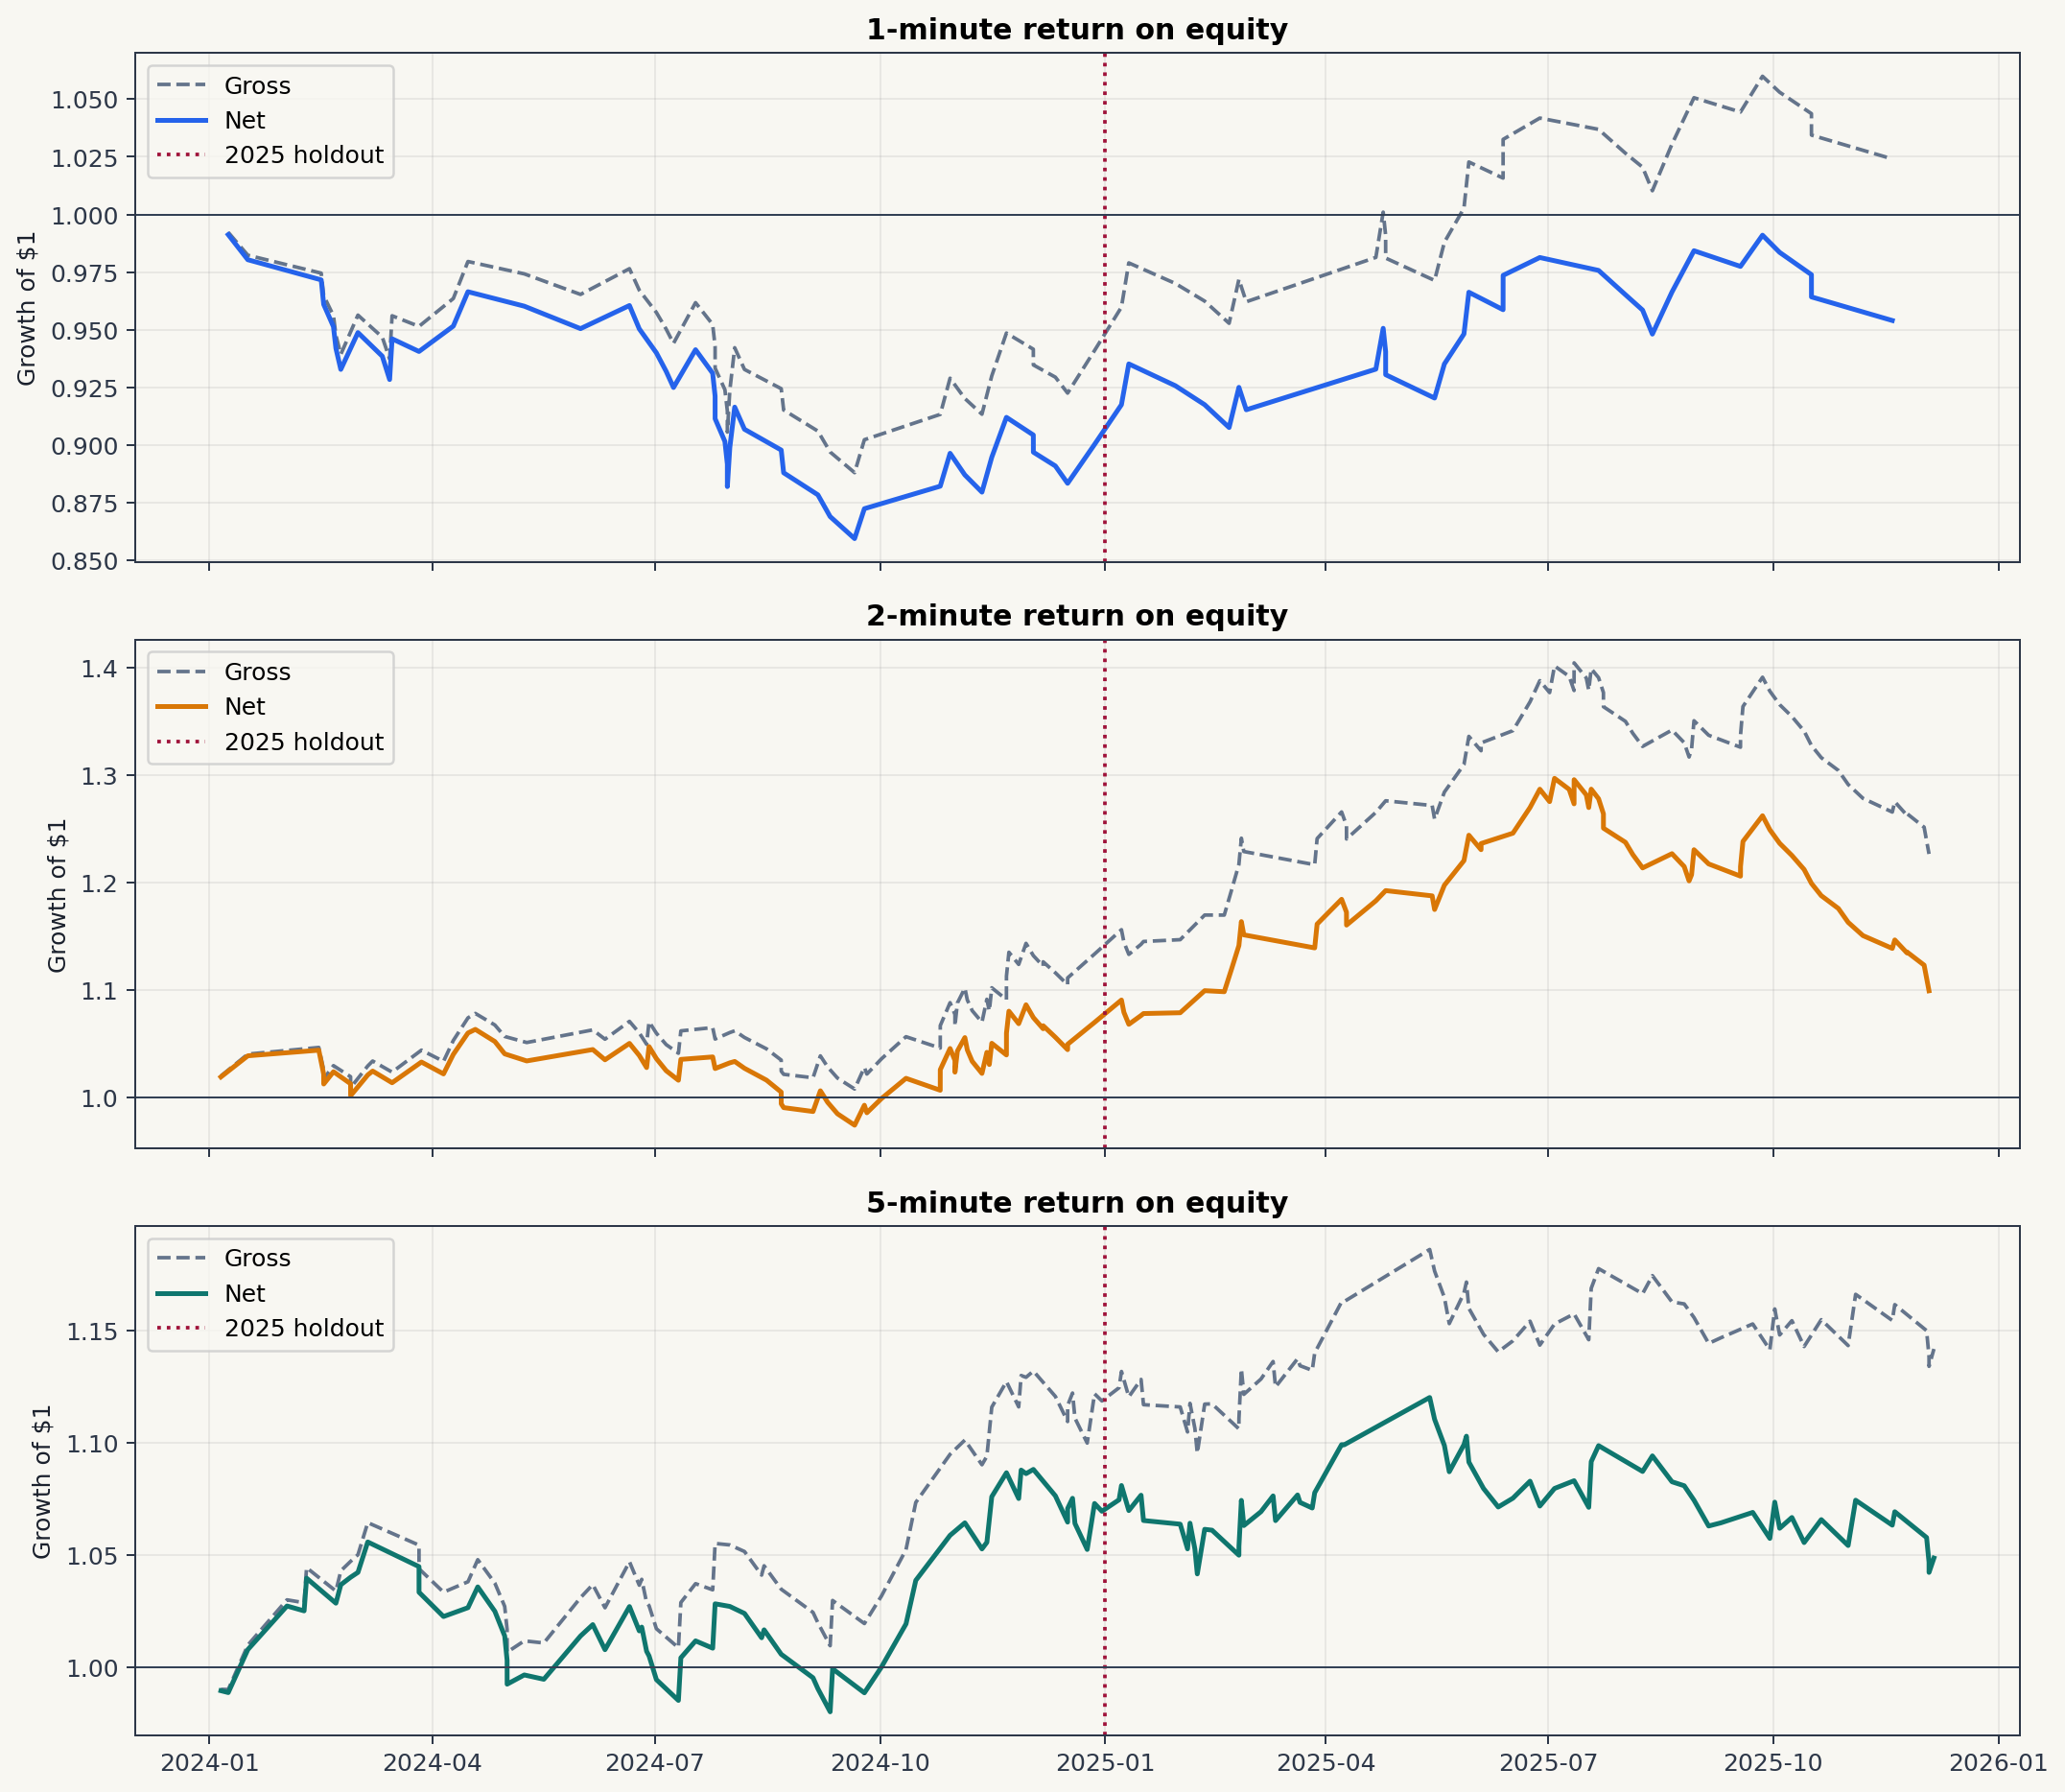

Source data for this figure (header and first rows):
bar_minutes, exit_time, session_date, setup, side, gross_return, net_return, gross_equity, net_equity, drawdown
1, 2024-01-08 15:12:00+00:00, 2024-01-08, imbalance_opening_range_breakout, long, -0.007765, -0.008765, 0.9922, 0.9912, 0.0
1, 2024-01-16 15:04:00+00:00, 2024-01-16, balance_value_rejection, long, -0.01, -0.01098, 0.9823, 0.9804, -0.01098
1, 2024-02-15 15:05:00+00:00, 2024-02-15, balance_value_rejection, short, -0.007919, -0.008919, 0.9745, 0.9716, -0.0198
1, 2024-02-16 15:15:00+00:00, 2024-02-16, imbalance_opening_range_breakout, short, -0.01, -0.01093, 0.9648, 0.961, -0.03052
1, 2024-02-20 15:07:00+00:00, 2024-02-20, imbalance_opening_range_breakout, short, -0.009054, -0.01005, 0.9561, 0.9513, -0.04026
1, 2024-02-21 15:07:00+00:00, 2024-02-21, balance_value_rejection, long, -0.008862, -0.009862, 0.9476, 0.9419, -0.04973
1, 2024-02-23 15:02:00+00:00, 2024-02-23, balance_value_rejection, short, -0.00872, -0.00972, 0.9393, 0.9328, -0.05897
1, 2024-03-01 15:10:00+00:00, 2024-03-01, imbalance_opening_range_breakout, long, 0.01812, 0.01712, 0.9563, 0.9488, -0.04285
1, 2024-03-11 14:03:00+00:00, 2024-03-11, imbalance_opening_range_breakout, short, -0.01, -0.01079, 0.9468, 0.9385, -0.05319
1, 2024-03-14 14:03:00+00:00, 2024-03-14, imbalance_opening_range_breakout, short, -0.01, -0.01079, 0.9373, 0.9284, -0.0634
1, 2024-03-15 14:06:00+00:00, 2024-03-15, imbalance_opening_range_breakout, short, 0.02, 0.01904, 0.9561, 0.9461, -0.04557
1, 2024-03-26 14:02:00+00:00, 2024-03-26, imbalance_opening_range_breakout, long, -0.00481, -0.00581, 0.9515, 0.9406, -0.05111
1, 2024-04-09 14:28:00+00:00, 2024-04-09, balance_value_rejection, short, 0.01269, 0.01169, 0.9635, 0.9516, -0.04002
1, 2024-04-15 14:11:00+00:00, 2024-04-15, balance_value_rejection, short, 0.01666, 0.01566, 0.9796, 0.9665, -0.02498
1, 2024-05-08 14:02:00+00:00, 2024-05-08, balance_value_rejection, long, -0.005471, -0.006471, 0.9742, 0.9602, -0.03129
1, 2024-05-31 14:04:00+00:00, 2024-05-31, imbalance_opening_range_breakout, short, -0.00915, -0.01015, 0.9653, 0.9505, -0.04112
1, 2024-06-20 14:12:00+00:00, 2024-06-20, balance_value_rejection, short, 0.01155, 0.01055, 0.9765, 0.9605, -0.03101
1, 2024-06-24 14:25:00+00:00, 2024-06-24, balance_value_rejection, long, -0.009545, -0.01054, 0.9671, 0.9504, -0.04123
1, 2024-07-01 14:17:00+00:00, 2024-07-01, imbalance_opening_range_breakout, short, -0.01, -0.01095, 0.9575, 0.94, -0.05173
1, 2024-07-05 14:06:00+00:00, 2024-07-05, imbalance_opening_range_breakout, long, -0.007521, -0.008521, 0.9503, 0.932, -0.05981
1, 2024-07-08 14:03:00+00:00, 2024-07-08, balance_value_rejection, short, -0.006526, -0.007526, 0.9441, 0.9249, -0.06688
1, 2024-07-17 14:06:00+00:00, 2024-07-17, imbalance_opening_range_breakout, short, 0.01872, 0.01772, 0.9617, 0.9413, -0.05034
1, 2024-07-24 14:03:00+00:00, 2024-07-24, imbalance_opening_range_breakout, short, -0.009831, -0.01083, 0.9523, 0.9311, -0.06063
1, 2024-07-25 14:01:00+00:00, 2024-07-25, imbalance_opening_range_breakout, short, -0.01, -0.01067, 0.9428, 0.9212, -0.07065
1, 2024-07-25 14:05:00+00:00, 2024-07-25, imbalance_opening_range_breakout, short, -0.01, -0.01064, 0.9333, 0.9114, -0.08053
1, 2024-07-29 14:03:00+00:00, 2024-07-29, imbalance_opening_range_breakout, long, -0.01, -0.01082, 0.924, 0.9015, -0.09048
1, 2024-07-30 14:05:00+00:00, 2024-07-30, imbalance_opening_range_breakout, short, -0.01, -0.01094, 0.9148, 0.8917, -0.1004
1, 2024-07-30 14:14:00+00:00, 2024-07-30, imbalance_opening_range_breakout, short, -0.01, -0.0109, 0.9056, 0.882, -0.1102
1, 2024-07-31 14:19:00+00:00, 2024-07-31, imbalance_opening_range_breakout, long, 0.02, 0.0192, 0.9237, 0.8989, -0.09315
1, 2024-08-02 14:12:00+00:00, 2024-08-02, imbalance_opening_range_breakout, short, 0.02, 0.01951, 0.9422, 0.9164, -0.07546
1, 2024-08-06 14:04:00+00:00, 2024-08-06, imbalance_opening_range_breakout, long, -0.01, -0.01047, 0.9328, 0.9068, -0.08514
1, 2024-08-21 14:25:00+00:00, 2024-08-21, imbalance_opening_range_breakout, long, -0.008945, -0.009945, 0.9244, 0.8978, -0.09424
1, 2024-08-22 14:13:00+00:00, 2024-08-22, balance_value_rejection, short, -0.01, -0.01097, 0.9152, 0.888, -0.1042
1, 2024-09-05 14:10:00+00:00, 2024-09-05, imbalance_opening_range_breakout, long, -0.01, -0.01078, 0.906, 0.8784, -0.1138
1, 2024-09-10 14:17:00+00:00, 2024-09-10, balance_value_rejection, short, -0.01, -0.01073, 0.897, 0.869, -0.1233
1, 2024-09-20 14:01:00+00:00, 2024-09-20, imbalance_opening_range_breakout, short, -0.01, -0.01098, 0.888, 0.8594, -0.133
1, 2024-09-24 14:03:00+00:00, 2024-09-24, balance_value_rejection, short, 0.01609, 0.01509, 0.9023, 0.8724, -0.1199
1, 2024-10-25 14:02:00+00:00, 2024-10-25, imbalance_opening_range_breakout, long, 0.01218, 0.01118, 0.9133, 0.8822, -0.11
1, 2024-10-29 14:22:00+00:00, 2024-10-29, balance_value_rejection, long, 0.01717, 0.01617, 0.929, 0.8964, -0.09566
1, 2024-11-04 15:05:00+00:00, 2024-11-04, balance_value_rejection, long, -0.009449, -0.01045, 0.9202, 0.887, -0.1051
1, 2024-11-11 15:08:00+00:00, 2024-11-11, imbalance_opening_range_breakout, short, -0.007429, -0.008429, 0.9134, 0.8796, -0.1127
1, 2024-11-15 15:10:00+00:00, 2024-11-15, imbalance_opening_range_breakout, short, 0.01818, 0.01718, 0.93, 0.8947, -0.09741
1, 2024-11-21 15:07:00+00:00, 2024-11-21, balance_value_rejection, short, 0.02, 0.01937, 0.9486, 0.912, -0.07992
1, 2024-12-02 15:02:00+00:00, 2024-12-02, imbalance_opening_range_breakout, long, -0.007396, -0.008396, 0.9415, 0.9044, -0.08765
1, 2024-12-02 15:20:00+00:00, 2024-12-02, imbalance_opening_range_breakout, long, -0.00724, -0.00824, 0.9347, 0.8969, -0.09517
1, 2024-12-11 15:04:00+00:00, 2024-12-11, imbalance_opening_range_breakout, long, -0.005666, -0.006666, 0.9294, 0.8909, -0.1012
1, 2024-12-16 15:14:00+00:00, 2024-12-16, imbalance_opening_range_breakout, long, -0.007439, -0.008439, 0.9225, 0.8834, -0.1088
1, 2024-12-27 15:03:00+00:00, 2024-12-27, imbalance_opening_range_breakout, short, 0.02, 0.01907, 0.941, 0.9002, -0.09179
1, 2025-01-07 15:02:00+00:00, 2025-01-07, imbalance_opening_range_breakout, short, 0.02, 0.01915, 0.9598, 0.9175, -0.0744
1, 2025-01-10 15:06:00+00:00, 2025-01-10, imbalance_opening_range_breakout, short, 0.02, 0.01929, 0.979, 0.9352, -0.05655
1, 2025-01-29 15:14:00+00:00, 2025-01-29, balance_value_rejection, short, -0.009104, -0.0101, 0.9701, 0.9257, -0.06608
1, 2025-02-10 15:02:00+00:00, 2025-02-10, imbalance_opening_range_breakout, long, -0.007895, -0.008895, 0.9624, 0.9175, -0.07439
1, 2025-02-20 15:03:00+00:00, 2025-02-20, imbalance_opening_range_breakout, short, -0.01, -0.0108, 0.9528, 0.9076, -0.08439
1, 2025-02-24 15:06:00+00:00, 2025-02-24, imbalance_opening_range_breakout, short, 0.02, 0.0192, 0.9718, 0.925, -0.06681
1, 2025-02-27 15:03:00+00:00, 2025-02-27, imbalance_opening_range_breakout, short, -0.01, -0.01052, 0.9621, 0.9153, -0.07662
1, 2025-04-21 14:16:00+00:00, 2025-04-21, imbalance_opening_range_breakout, short, 0.02, 0.01924, 0.9814, 0.9329, -0.05885
1, 2025-04-24 14:08:00+00:00, 2025-04-24, imbalance_opening_range_breakout, long, 0.01999, 0.01899, 1.001, 0.9506, -0.04097
1, 2025-04-25 14:06:00+00:00, 2025-04-25, balance_value_rejection, short, -0.01, -0.01065, 0.991, 0.9405, -0.05118
1, 2025-04-25 14:24:00+00:00, 2025-04-25, balance_value_rejection, short, -0.01, -0.01064, 0.9811, 0.9305, -0.06127
1, 2025-05-15 14:04:00+00:00, 2025-05-15, balance_value_rejection, long, -0.009887, -0.01089, 0.9714, 0.9204, -0.07149
... 291 more rows
